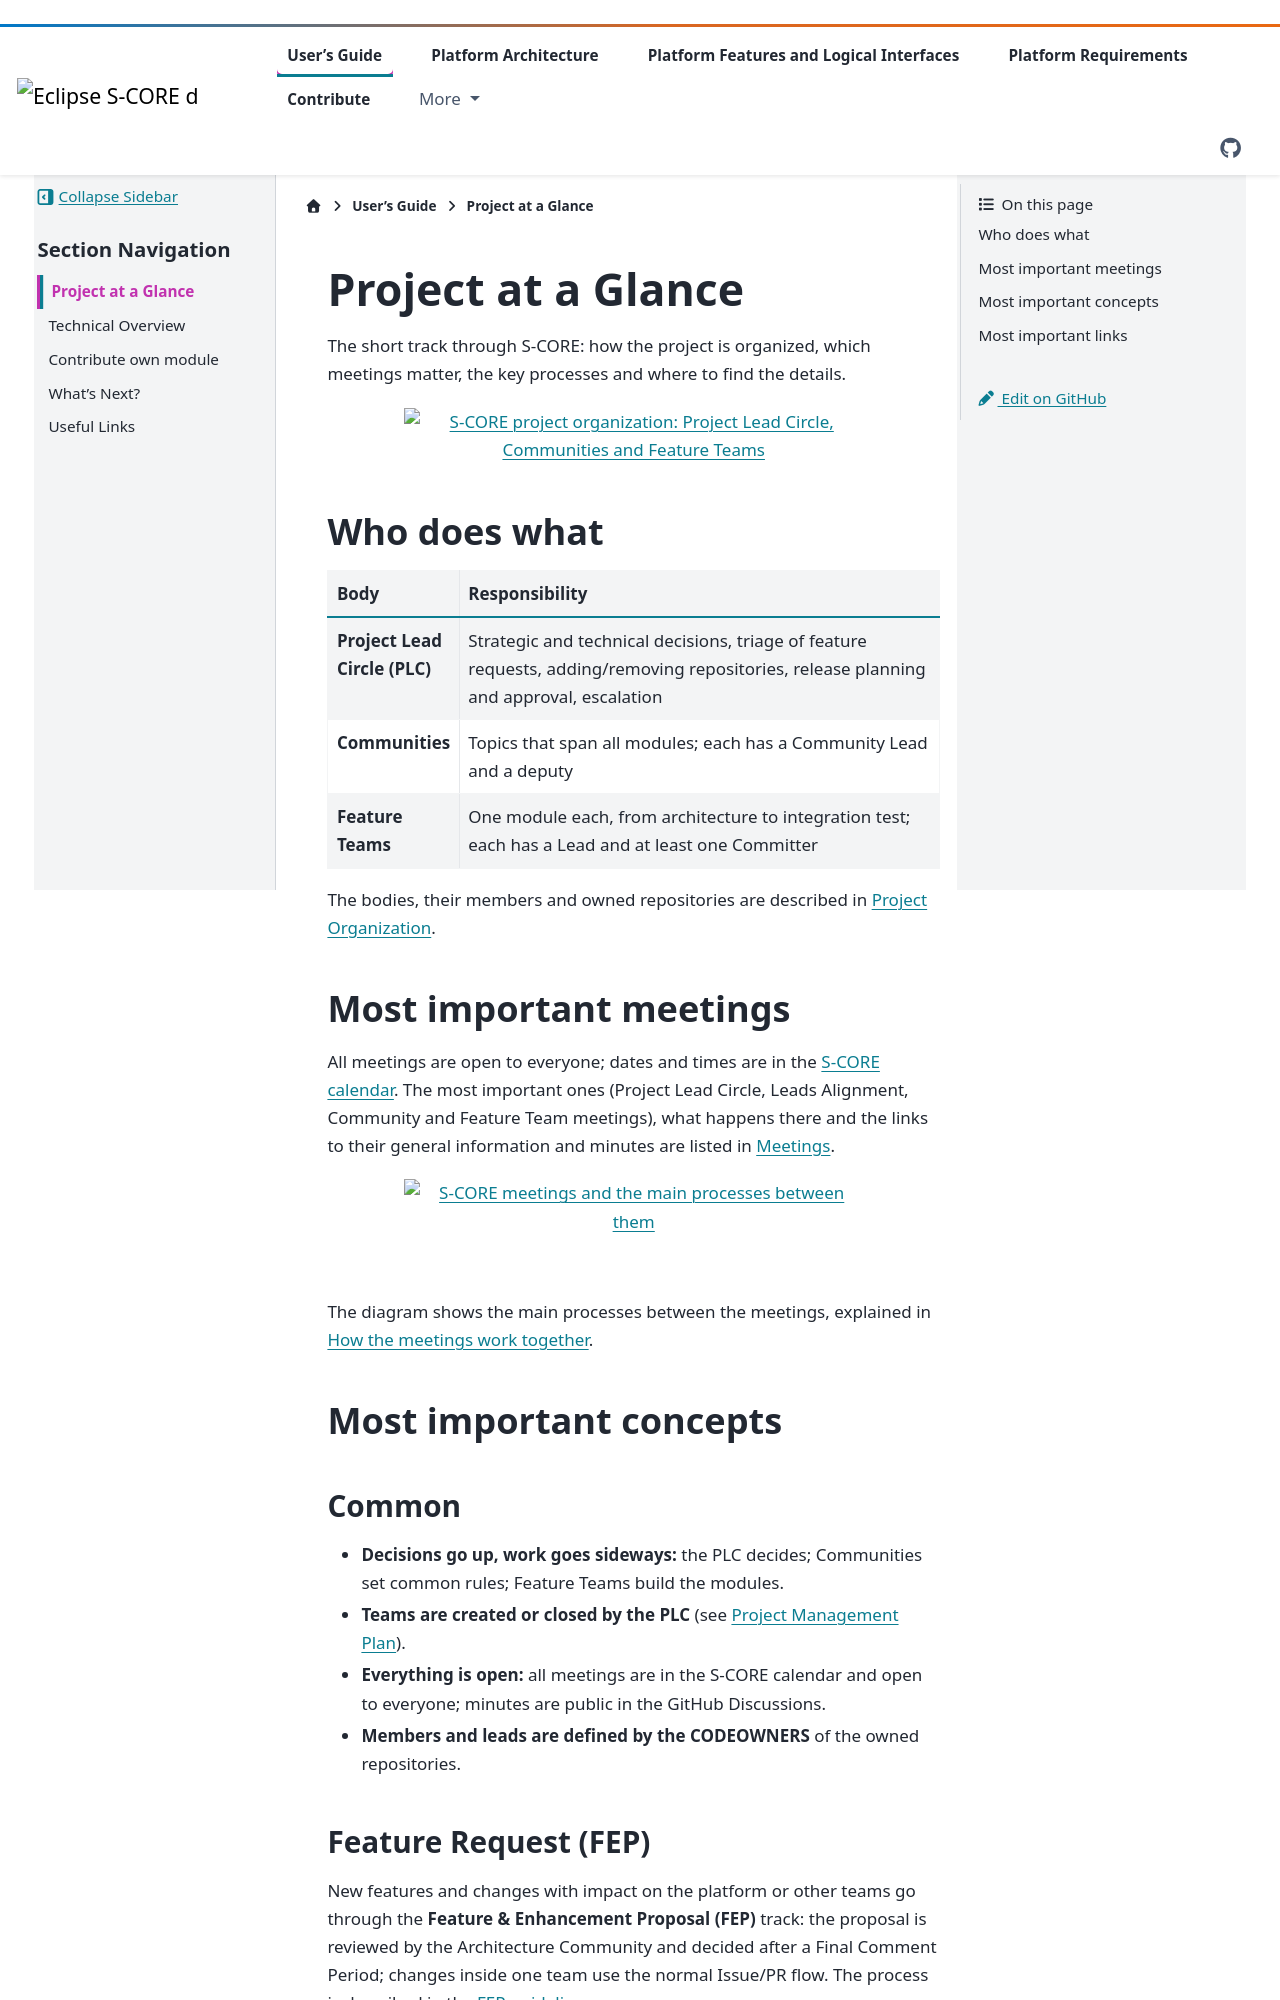

repository: eclipse-score/score · page: pr-3545/users_guide/project_at_a_glance.html · generator: sphinx

..
   # *******************************************************************************
   # Copyright (c) 2026 Contributors to the Eclipse Foundation
   #
   # See the NOTICE file(s) distributed with this work for additional
   # information regarding copyright ownership.
   #
   # This program and the accompanying materials are made available under the
   # terms of the Apache License Version 2.0 which is available at
   # https://www.apache.org/licenses/LICENSE-2.0
   #
   # SPDX-License-Identifier: Apache-2.0
   # *******************************************************************************

.. _project_at_a_glance:

Project at a Glance
===================

The short track through S-CORE: how the project is organized, which meetings matter, the key processes
and where to find the details.

.. image:: ../platform_management_plan/_assets/project_organization.drawio.svg
   :alt: S-CORE project organization: Project Lead Circle, Communities and Feature Teams
   :align: center
   :width: 75%

Who does what
-------------

.. list-table::
   :header-rows: 1
   :widths: 20 80

   * - Body
     - Responsibility
   * - **Project Lead Circle (PLC)**
     - Strategic and technical decisions, triage of feature requests, adding/removing repositories,
       release planning and approval, escalation
   * - **Communities**
     - Topics that span all modules; each has a Community Lead and a deputy
   * - **Feature Teams**
     - One module each, from architecture to integration test; each has a Lead and at least one Committer

The bodies, their members and owned repositories are described in :ref:`Project Organization <pmp_pm_organization>`.

Most important meetings
-----------------------

All meetings are open to everyone; dates and times are in the
`S-CORE calendar <https://calendar.google.com/calendar/u/0/embed?src=c_2ampi2bmoka3qter4dceap1d5g@group.calendar.google.com&ctz=Europe/Berlin>`__.
The most important ones (Project Lead Circle, Leads Alignment, Community and Feature Team meetings), what happens
there and the links to their general information and minutes are listed in :ref:`Meetings <pmp_pm_meetings>`.

.. image:: ../platform_management_plan/_assets/project_meetings.drawio.svg
   :alt: S-CORE meetings and the main processes between them
   :align: center
   :width: 75%

|

The diagram shows the main processes between the meetings, explained in
:ref:`How the meetings work together <pmp_pm_meetings_interaction>`.

Most important concepts
-----------------------

Common
^^^^^^

- **Decisions go up, work goes sideways:** the PLC decides; Communities set common rules; Feature Teams build
  the modules.
- **Teams are created or closed by the PLC** (see :doc:`/platform_management_plan/project_management`).
- **Everything is open:** all meetings are in the S-CORE calendar and open to everyone; minutes are public in
  the GitHub Discussions.
- **Members and leads are defined by the CODEOWNERS** of the owned repositories.
